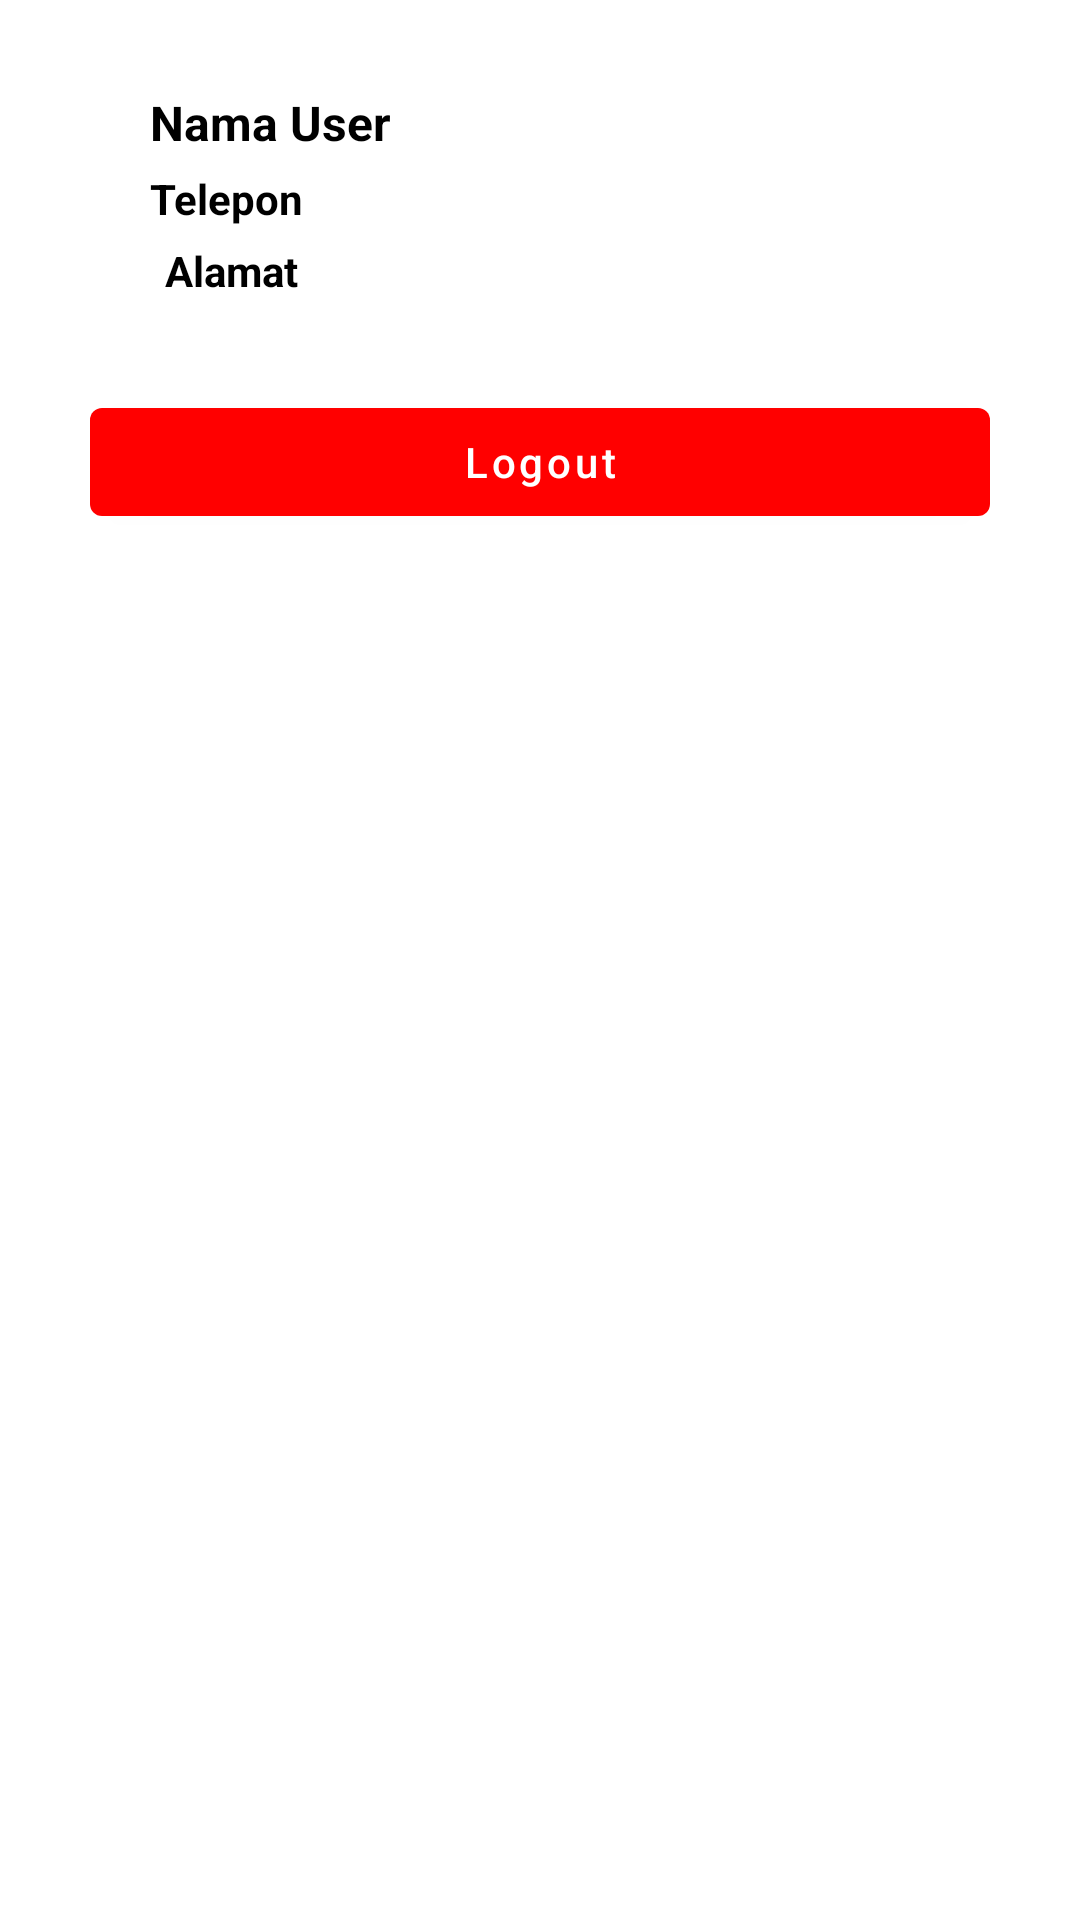

The Android layout XML behind this screen, and the referenced resources:
<!-- AndroidManifest.xml: application theme Theme.LKSApps -->
<!-- res/layout/activity_profile.xml -->
<?xml version="1.0" encoding="utf-8"?>
<RelativeLayout xmlns:android="http://schemas.android.com/apk/res/android"
    xmlns:app="http://schemas.android.com/apk/res-auto"
    xmlns:tools="http://schemas.android.com/tools"
    android:layout_width="match_parent"
    android:layout_height="match_parent"
    android:padding="30dp"
    tools:context=".ui.dashboard.DashboardFragment">

    <ImageView
        android:id="@+id/image"
        android:layout_width="wrap_content"
        android:layout_height="wrap_content"
        android:src="@mipmap/ic_launcher"
        >
    </ImageView>
    <LinearLayout
        android:layout_width="match_parent"
        android:layout_height="wrap_content"
        android:orientation="vertical"
        android:layout_toEndOf="@+id/image"
        android:layout_marginStart="20dp"
        >
        <TextView
            android:id="@+id/tv_nama"
            android:layout_width="match_parent"
            android:layout_height="wrap_content"
            android:text="Nama User"
            android:textColor="@color/black"
            android:textStyle="bold"
            android:textSize="16sp"
            >
        </TextView>
        <TextView
            android:id="@+id/tv_telepon"
            android:layout_width="match_parent"
            android:layout_height="wrap_content"
            android:layout_marginTop="5dp"
            android:text="Telepon"
            android:textColor="@color/black"
            android:textStyle="bold"
            android:textSize="14sp"
            >
        </TextView>
        <TextView
            android:id="@+id/tv_alamat"
            android:layout_width="match_parent"
            android:layout_height="wrap_content"
            android:text="Alamat"
            android:layout_margin="5dp"
            android:textColor="@color/black"
            android:textStyle="bold"
            android:textSize="14sp"
            >
        </TextView>
    </LinearLayout>
    <com.google.android.material.button.MaterialButton
        android:id="@+id/btn_logout"
        android:layout_width="match_parent"
        android:layout_height="wrap_content"
        android:text="Logout"
        android:textAllCaps="false"
        app:backgroundTint="#FF0000"
        android:layout_marginTop="100dp"
        >
    </com.google.android.material.button.MaterialButton>
</RelativeLayout>
<!-- resources referenced by this layout -->
<resources>
  <color name="black">#FF000000</color>
  <style name="Theme.LKSApps" parent="Theme.MaterialComponents.DayNight.DarkActionBar">
          
          <item name="colorPrimary">@color/Primary</item>
          <item name="colorPrimaryVariant">@color/purple_700</item>
          <item name="colorOnPrimary">@color/white</item>
          
          <item name="colorSecondary">@color/teal_200</item>
          <item name="colorSecondaryVariant">@color/teal_700</item>
          <item name="colorOnSecondary">@color/black</item>
          
          <item name="android:statusBarColor">@color/black</item>
          
      </style>
  <color name="Primary">#127BCD</color>
  <color name="purple_700">#FF3700B3</color>
  <color name="white">#FFFFFFFF</color>
  <color name="teal_200">#FF03DAC5</color>
  <color name="teal_700">#FF018786</color>
</resources>
